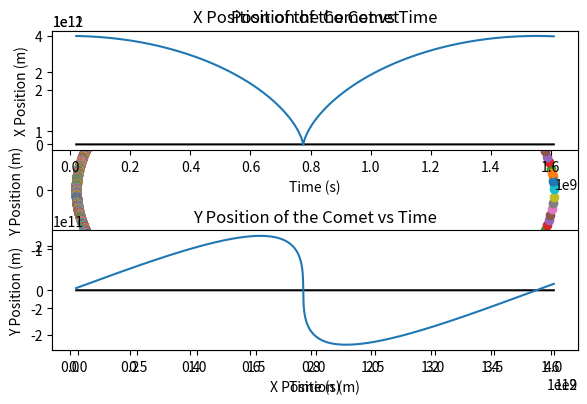

The script that saved this image:
import numpy as np
from math import sqrt
import matplotlib.pylab as plt

### Cometary Orbits with varying step size ###

#Part C)

#Constants
G = 6.6738e-11 # m**3 kg**-1 s**-2         Gravitational Constant
M = 1.9891e30 # kg      Mass of the Sun
delta = 3.16887e-5 #m per year # convert to seconds   given 1km/year need to convert to m/sec   1 year = 31556926 seconds

# Equations
# d^2 x/dt^2 = -GM x/r^3
# d^2 y/dt^2 = -GM y/r^3           where r = sqrt(x**2 + y**2)

def f(r):
	x = r[0]
	vx = r[1]
	y = r[2]
	vy = r[3]
	r = sqrt(x**2 + y**2)
	fx = vx
	fy = vy
	fvx = -G * M * (x / r**3) 
	fvy = -G * M * (y / r**3) 
	return np.array([fx,fvx,fy,fvy],float)

#Time, dont use too high of a value for b or else causes odd orbit paths
#1.6e9 seems to give one orbit
a = 0.0 #intial time
b = 1.6e9 #final time
tend = b

#Make sure to have N large enough, without it causes wierd things to happen
#How many bins/steps, the more steps the smoother the curve in the graph
#N = 1000000

N = 15000 #Guess the number of points since we will not know to begin with

#Step size
#h = (b-a) / N

#cant uses a know step value for t like before
tpoints = np.zeros(N)
xpoints = np.zeros(N)
ypoints = np.zeros(N)

# Initial Conditions

# r = (x,s,y,u) where s is velocity x and u is velocity y
# Converted to m from km
r = np.array([4e12, 0, 0, 500],float)

#array to keep h values
h_keep = np.zeros(N)
tnow = 0
nstep = 0 #allows for counting of steps
h = 20000000.  #initial guess of h

while tnow < tend:
	#print ('----- starting new step ----')
	#print ('time=,',tnow)
	#print ('step=, h=',(nstep,h))
	#print ('r=',r)

	redo = 0
	
	while redo != 1:
		#DO ANOTHER LOOP TO REDO EVERYTHING WHEN RHO IS LESS THAN ONE

		# Need x1 where start at time t and do two steps of size h
		r1 = r.copy()   #need a copy of orignal r
		
		#This will do 2 steps with bin h
		for istep in range(2):
			k1 = h*f(r1)
			k2 = h*f(r1+0.5*k1) 
			k3 = h*f(r1+0.5*k2)
			k4 = h*f(r1+k3)
			r1 += (k1+2*k2+2*k3+k4)/6
			if istep == 0:
				r1_1h = r1.copy()
		x1 = r1


		# Need x2 where we do a single large step of size 2h
		r3 = r.copy()
	
		
		k1 = 2*h*f(r3)
		k2 = 2*h*f(r3+0.5*k1) 
		k3 = 2*h*f(r3+0.5*k2)
		k4 = 2*h*f(r3+k3)
		r3 += (k1+2*k2+2*k3+k4)/6
	
		x2 = r3

		var = np.sqrt((x1[0]-x2[0])**2+(x1[2]-x2[2])**2)  #need to make decision on what to compare: error will be in coordinates x and y only 
		
		if var > 0:
			rho = (30. * h * delta) / var
		else:
			rho = 16.   #so new h = 2 *h
		
		#Now for rho to see if less than or greater than 1 

		#rho = (30. * h * delta) / abs(x1 - x2)

	
		if rho >= 1:
			#if larger than 2*h keep 2*h not larger
			newh = h * (rho)**(1./4.)
			
			if newh > 2.*h:
				newh = 2.*h

			#This makes it exit the loop
			redo = 1

			r = r1_1h
			tnow += h
			

			#keep quantities
			i = nstep
			xpoints[i] = r1_1h[0]
			ypoints[i] = r1_1h[2]
			tpoints[i] = tnow
			h_keep[i] = h

			#now use new h
			h = newh
			nstep += 1

		
		else:
			newh = h * (rho)**(1./4.)
		
			#redo with newh as the new h value for loop
			h = newh
			#makes the loop repeat
			redo = 0
			#print( 'FAILED, RE-DOING STEP')

	

# re-shape arrays with needed number of elements
tpoints = tpoints[0:nstep]
xpoints = xpoints[0:nstep]
ypoints = ypoints[0:nstep]
h_keep = h_keep[0:nstep]


	

plt.figure(1)

#This makes the graph print dots at each R-K step
for i in range(nstep):
	plt.plot(xpoints[i], ypoints[i], '-o')
plt.xlabel("X Position (m)")
plt.ylabel("Y Position (m)")
plt.title("Position of the Comet")
plt.savefig("Position of the Comet Adaptive.png", format = "png")
plt.show()

#array of zeros to get y =0 line to plot
zero = np.zeros(nstep)

plt.subplot(2,1,1)

#plots a y = 0 line
plt.plot(tpoints, zero, 'black')

plt.plot(tpoints, xpoints)
plt.xlabel("Time (s)")
plt.ylabel("X Position (m)")
plt.title("X Position of the Comet vs Time")
plt.tight_layout() #makes the graph fit in frame without overlapping

plt.subplot(2,1,2)
plt.plot(tpoints, zero, 'black')
plt.plot(tpoints, ypoints)
plt.xlabel("Time (s)")
plt.ylabel("Y Position (m)")
plt.title("Y Position of the Comet vs Time")
plt.tight_layout()
plt.savefig("X and Y Position of the Comet vs Time for Adaptive Steps.png", format = "png")
plt.show()

# plot orbit as a function of time
#dist = np.sqrt(xpoints**2 + ypoints**2)
#plt.figure(2)
#plt.plot(tpoints,dist,'--',linewidth=3)
#plt.title("Orbit as a Function of Time")
#plt.xlabel('Time [sec]')
#plt.ylabel('Distance [m]')

# plot step size
#plt.figure(3)
#ax1 = plt.subplot(111)
#plt.plot(tpoints,h_keep,'-',linewidth=2)
#ax1.set_yscale('log')
#plt.title("Step size vs Time")
#plt.xlabel("Time [sec]")
#plt.ylabel("Log of Step Size")
#plt.show()
